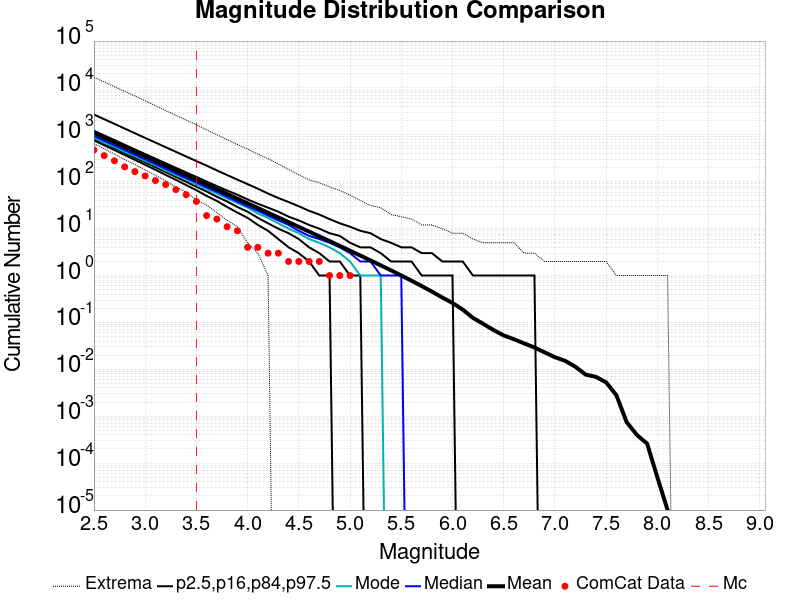

Source data for this figure (header and first rows):
Magnitude, ComCat Data, Simulation Mean, Simulation Median, Simulation Mode, Simulation Minimum, Simulation Maximum, 2.5 %-ile, 16 %-ile, 84 %-ile, 97.5 %-ile
2.5, 478.0, 1100, 944.0, 876.0, 644.0, 16864, 762.0, 831.0, 1223, 2714
2.6, 360.0, 873.7, 751.0, 677.0, 509.0, 13522, 602.0, 659.0, 972.0, 2160
2.7, 281.0, 694, 597.0, 553.0, 388.0, 10620, 474.0, 522.0, 774.0, 1715
2.8, 208.0, 551.2, 475.0, 434.0, 298.0, 8444, 373.0, 413.0, 615.0, 1362
2.9, 165.0, 437.8, 378.0, 353.0, 234.0, 6718, 293.0, 327.0, 490.0, 1083
3.0, 133.0, 347.8, 300.0, 278.0, 178.0, 5336, 230.0, 259.0, 390.0, 861.0
3.1, 106.0, 276.2, 239.0, 224.0, 138.0, 4176, 180.0, 204.0, 311.0, 686.0
3.2, 87.0, 219.4, 190.0, 174.0, 104.0, 3291, 140.0, 161.0, 248.0, 546.0
3.3, 68.0, 174.3, 151.0, 139.0, 77.0, 2613, 110.0, 127.0, 198.0, 435.0
3.4, 53.0, 138.4, 120.0, 113.0, 60.0, 2073, 85.0, 100.0, 158.0, 346.0
3.5, 38.0, 110, 96.0, 86.0, 41.0, 1642, 66.0, 78.0, 127.0, 276.0
3.6, 19.0, 87.33, 76.0, 70.0, 32.0, 1280, 50.0, 62.0, 101.0, 221.0
3.7, 16.0, 69.36, 61.0, 56.0, 22.0, 1003, 39.0, 48.0, 81.0, 175.0
3.8, 11.0, 55.05, 48.0, 44.0, 15.0, 792.0, 29.0, 38.0, 65.0, 139.0
3.9, 9.0, 43.7, 38.0, 35.0, 11.0, 623.0, 22.0, 29.0, 53.0, 111.0
4.0, 4.0, 34.69, 30.0, 28.0, 5.0, 496.0, 17.0, 23.0, 42.0, 89.0
4.1, 4.0, 27.53, 24.0, 21.0, 3.0, 389.0, 12.0, 17.0, 34.0, 71.0
4.2, 3.0, 21.85, 19.0, 17.0, 1.0, 310.0, 9.0, 13.0, 28.0, 56.0
4.3, 3.0, 17.35, 15.0, 13.0, 0.0, 240.0, 6.0, 10.0, 23.0, 45.0
4.4, 2.0, 13.77, 12.0, 10.0, 0.0, 183.0, 4.0, 8.0, 18.0, 37.0
4.5, 2.0, 10.91, 9.0, 8.0, 0.0, 140.0, 3.0, 6.0, 15.0, 30.0
4.6, 2.0, 8.649, 7.0, 6.0, 0.0, 110.0, 2.0, 4.0, 12.0, 24.0
4.7, 2.0, 6.854, 6.0, 5.0, 0.0, 95.0, 1.0, 3.0, 10.0, 20.0
4.8, 1.0, 5.426, 5.0, 4.0, 0.0, 78.0, 1.0, 2.0, 8.0, 16.0
4.9, 1.0, 4.29, 4.0, 3.0, 0.0, 65.0, 0.0, 2.0, 7.0, 13.0
5.0, 1.0, 3.39, 3.0, 2.0, 0.0, 52.0, 0.0, 1.0, 5.0, 11.0
5.1, 0.0, 2.67, 2.0, 1.0, 0.0, 40.0, 0.0, 1.0, 4.0, 9.0
5.2, 0.0, 2.102, 2.0, 1.0, 0.0, 31.0, 0.0, 0.0, 4.0, 8.0
5.3, 0.0, 1.648, 1.0, 1.0, 0.0, 28.0, 0.0, 0.0, 3.0, 6.0
5.4, 0.0, 1.292, 1.0, 0.0, 0.0, 20.0, 0.0, 0.0, 2.0, 5.0
5.5, 0.0, 1.005, 1.0, 0.0, 0.0, 18.0, 0.0, 0.0, 2.0, 4.0
5.6, 0.0, 0.7762, 0.0, 0.0, 0.0, 16.0, 0.0, 0.0, 2.0, 4.0
5.7, 0.0, 0.5962, 0.0, 0.0, 0.0, 12.0, 0.0, 0.0, 1.0, 3.0
5.8, 0.0, 0.4543, 0.0, 0.0, 0.0, 12.0, 0.0, 0.0, 1.0, 3.0
5.9, 0.0, 0.3405, 0.0, 0.0, 0.0, 10.0, 0.0, 0.0, 1.0, 2.0
6.0, 0.0, 0.2602, 0.0, 0.0, 0.0, 8.0, 0.0, 0.0, 1.0, 2.0
6.1, 0.0, 0.1882, 0.0, 0.0, 0.0, 8.0, 0.0, 0.0, 0.0, 2.0
6.2, 0.0, 0.1251, 0.0, 0.0, 0.0, 6.0, 0.0, 0.0, 0.0, 1.0
6.3, 0.0, 0.09331, 0.0, 0.0, 0.0, 5.0, 0.0, 0.0, 0.0, 1.0
6.4, 0.0, 0.06906, 0.0, 0.0, 0.0, 5.0, 0.0, 0.0, 0.0, 1.0
6.5, 0.0, 0.05288, 0.0, 0.0, 0.0, 5.0, 0.0, 0.0, 0.0, 1.0
6.6, 0.0, 0.04391, 0.0, 0.0, 0.0, 5.0, 0.0, 0.0, 0.0, 1.0
6.7, 0.0, 0.0357, 0.0, 0.0, 0.0, 3.0, 0.0, 0.0, 0.0, 1.0
6.8, 0.0, 0.0293, 0.0, 0.0, 0.0, 3.0, 0.0, 0.0, 0.0, 1.0
6.9, 0.0, 0.02299, 0.0, 0.0, 0.0, 2.0, 0.0, 0.0, 0.0, 0.0
7.0, 0.0, 0.01815, 0.0, 0.0, 0.0, 2.0, 0.0, 0.0, 0.0, 0.0
7.1, 0.0, 0.01519, 0.0, 0.0, 0.0, 2.0, 0.0, 0.0, 0.0, 0.0
7.2, 0.0, 0.01136, 0.0, 0.0, 0.0, 2.0, 0.0, 0.0, 0.0, 0.0
7.3, 0.0, 0.00773, 0.0, 0.0, 0.0, 2.0, 0.0, 0.0, 0.0, 0.0
7.4, 0.0, 0.00692, 0.0, 0.0, 0.0, 2.0, 0.0, 0.0, 0.0, 0.0
7.5, 0.0, 0.00528, 0.0, 0.0, 0.0, 2.0, 0.0, 0.0, 0.0, 0.0
7.6, 0.0, 0.00281, 0.0, 0.0, 0.0, 1.0, 0.0, 0.0, 0.0, 0.0
7.7, 0.0, 7.5E-4, 0.0, 0.0, 0.0, 1.0, 0.0, 0.0, 0.0, 0.0
7.8, 0.0, 4.0E-4, 0.0, 0.0, 0.0, 1.0, 0.0, 0.0, 0.0, 0.0
7.9, 0.0, 2.6E-4, 0.0, 0.0, 0.0, 1.0, 0.0, 0.0, 0.0, 0.0
8.0, 0.0, 5.0E-5, 0.0, 0.0, 0.0, 1.0, 0.0, 0.0, 0.0, 0.0
8.1, 0.0, 1.0E-5, 0.0, 0.0, 0.0, 1.0, 0.0, 0.0, 0.0, 0.0
8.2, 0.0, 0.0, 0.0, 0.0, 0.0, 0.0, 0.0, 0.0, 0.0, 0.0
8.3, 0.0, 0.0, 0.0, 0.0, 0.0, 0.0, 0.0, 0.0, 0.0, 0.0
8.4, 0.0, 0.0, 0.0, 0.0, 0.0, 0.0, 0.0, 0.0, 0.0, 0.0
... 6 more rows
